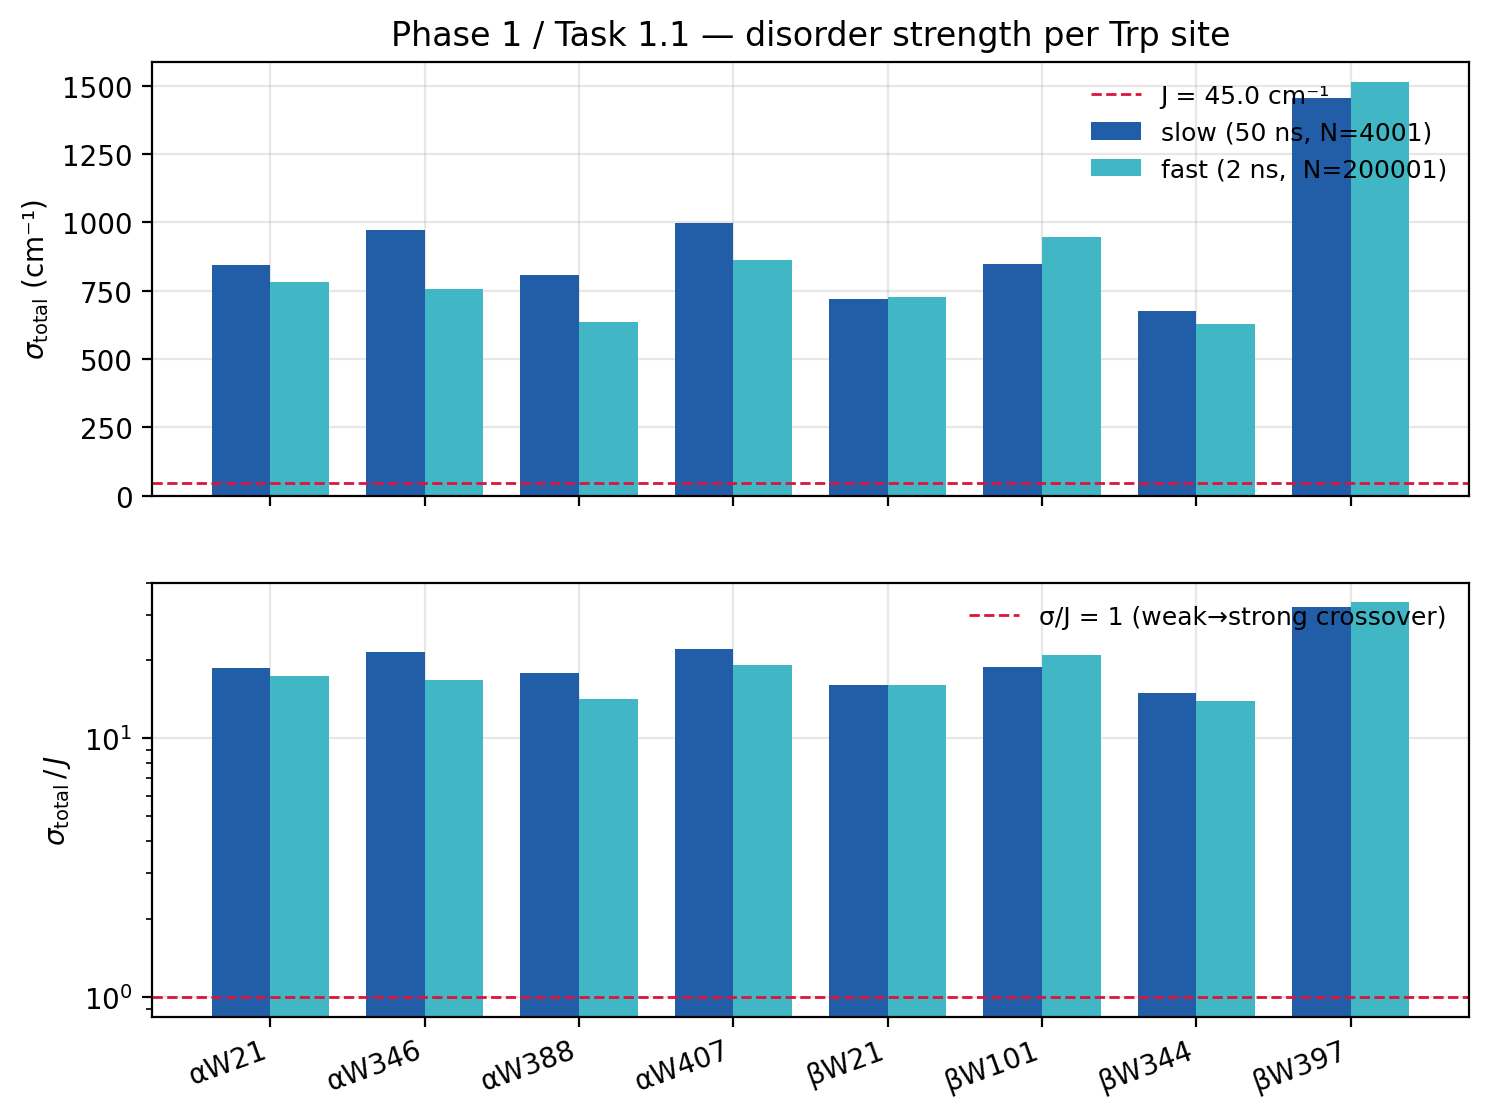

Source data for this figure (header and first rows):
dataset, site, idx, sigma_total_cm, sigma_protein_cm, sigma_water_cm, sigma_nucleotide_cm, sigma_ions_cm
slow, αW21, 0, 843.8, 845.5, 990.1, 161.8, 587.6
slow, αW346, 1, 972.2, 1386, 1541, 54.27, 1077
slow, αW388, 2, 805.8, 737.1, 745.3, 90.19, 719.5
slow, αW407, 3, 998.5, 756.1, 1331, 150.4, 785.9
slow, βW21, 4, 720.7, 558.2, 625.3, 45.25, 387.7
slow, βW101, 5, 846.3, 895.8, 1075, 205, 687.5
slow, βW344, 6, 675.3, 1027, 1014, 38.61, 549
slow, βW397, 7, 1453, 1248, 1650, 703.7, 1064
fast, αW21, 0, 781.6, 594.2, 890.6, 58.17, 357.8
fast, αW346, 1, 754.7, 990.3, 1344, 41.81, 1052
fast, αW388, 2, 636.2, 557.2, 647.1, 58.18, 723.8
fast, αW407, 3, 861.3, 529.6, 895.7, 109.2, 390.5
fast, βW21, 4, 725.8, 355.5, 694.3, 35.54, 296.2
fast, βW101, 5, 946.8, 926.6, 899.8, 153, 636.9
fast, βW344, 6, 627.3, 721.4, 978.1, 24.33, 707.7
fast, βW397, 7, 1512, 1173, 1384, 204.1, 584.6
